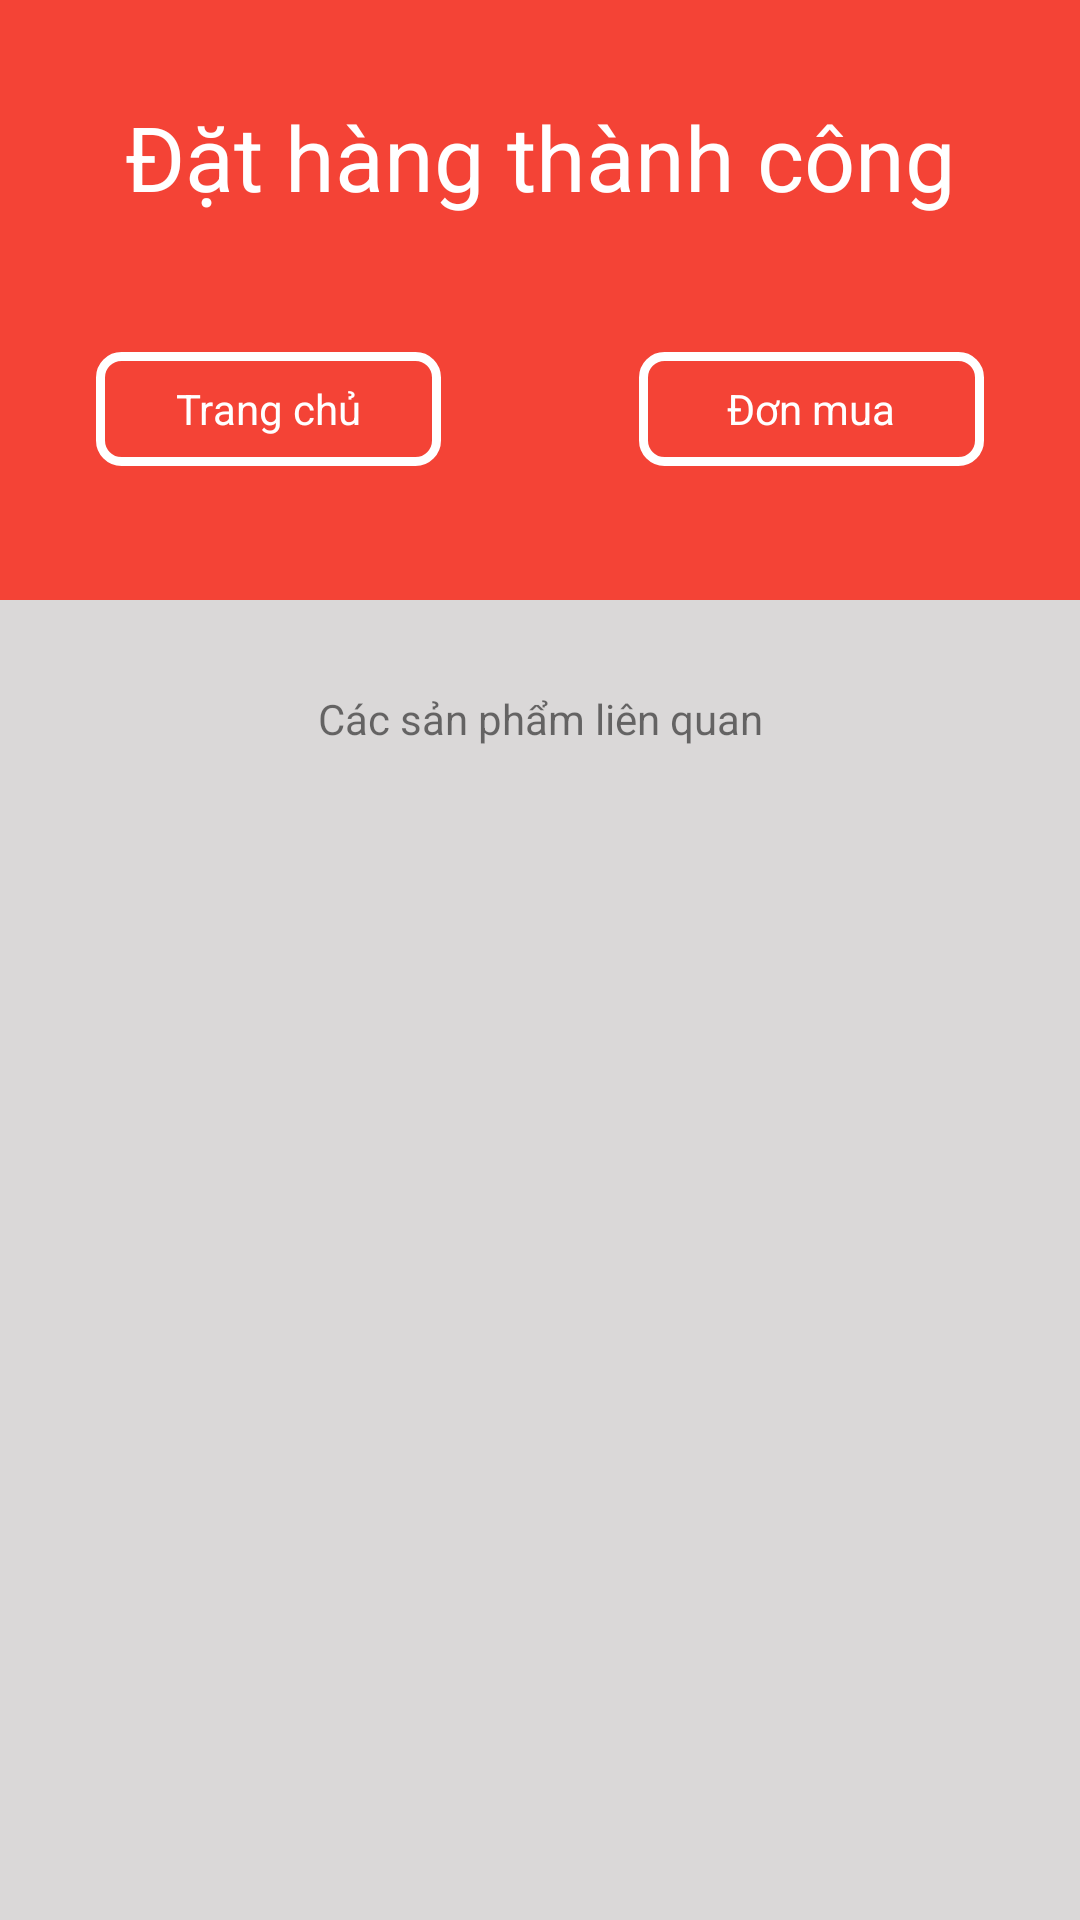

Reconstruct the res/layout file that produces this screen, plus the resources it refers to.
<!-- AndroidManifest.xml: application theme Theme.PetShopp -->
<!-- res/layout/activity_order.xml -->
<?xml version="1.0" encoding="utf-8"?>
<androidx.constraintlayout.widget.ConstraintLayout xmlns:android="http://schemas.android.com/apk/res/android"
    xmlns:app="http://schemas.android.com/apk/res-auto"
    xmlns:tools="http://schemas.android.com/tools"
    android:layout_width="match_parent"
    android:layout_height="match_parent"
    tools:context=".Activity.OrderActivity">

    <LinearLayout
        android:layout_width="match_parent"
        android:layout_height="match_parent"
        android:background="#DAD8D8"
        android:orientation="vertical">

        <LinearLayout
            android:layout_width="match_parent"
            android:layout_height="200dp"
            android:background="#F44336"
            android:orientation="vertical">

            <androidx.constraintlayout.widget.ConstraintLayout
                android:layout_width="match_parent"
                android:layout_height="match_parent">

                <TextView
                    android:id="@+id/textView29"
                    android:layout_width="wrap_content"
                    android:layout_height="wrap_content"
                    android:layout_marginTop="32dp"
                    android:drawableStart="@drawable/done"
                    android:drawablePadding="10dp"
                    android:gravity="center_vertical"
                    android:text="Đặt hàng thành công"
                    android:textColor="#FFFFFF"
                    android:textSize="30sp"
                    app:layout_constraintEnd_toEndOf="parent"
                    app:layout_constraintStart_toStartOf="parent"
                    app:layout_constraintTop_toTopOf="parent" />

                <TextView
                    android:id="@+id/homeoder"
                    android:layout_width="115dp"
                    android:layout_height="38dp"
                    android:layout_marginStart="32dp"
                    android:background="@drawable/boderviencongtrang"
                    android:gravity="center_horizontal|center_vertical"
                    android:text="Trang chủ"
                    android:textColor="#FFFFFF"
                    app:layout_constraintBottom_toBottomOf="parent"
                    app:layout_constraintStart_toStartOf="parent"
                    app:layout_constraintTop_toBottomOf="@+id/textView29" />

                <TextView
                    android:id="@+id/buyoder"
                    android:layout_width="115dp"
                    android:layout_height="38dp"
                    android:layout_marginEnd="32dp"
                    android:background="@drawable/boderviencongtrang"
                    android:gravity="center_horizontal|center_vertical"
                    android:text="Đơn mua"
                    android:textColor="#FFFFFF"
                    app:layout_constraintBottom_toBottomOf="parent"
                    app:layout_constraintEnd_toEndOf="parent"
                    app:layout_constraintTop_toBottomOf="@+id/textView29" />
            </androidx.constraintlayout.widget.ConstraintLayout>
        </LinearLayout>

        <TextView
            android:id="@+id/textView18"
            android:layout_width="match_parent"
            android:layout_height="wrap_content"
            android:layout_marginTop="30dp"
            android:gravity="center|center_horizontal"
            android:text="Các sản phẩm liên quan" />

        <LinearLayout
            android:layout_width="match_parent"
            android:layout_height="wrap_content"
            android:layout_marginTop="30dp"
            android:background="#FFFFFF"
            android:orientation="vertical">

            <androidx.recyclerview.widget.RecyclerView
                android:id="@+id/rv_lienquan"
                android:layout_width="match_parent"
                android:layout_height="match_parent" />
        </LinearLayout>
    </LinearLayout>
</androidx.constraintlayout.widget.ConstraintLayout>
<!-- resources referenced by this layout -->
<resources>
  <!-- drawable boderviencongtrang (drawable) -->
  <selector xmlns:android="http://schemas.android.com/apk/res/android">
      <item>
          <shape android:shape="rectangle">
              <corners android:radius="7dp"/>
  
  
              <stroke
                  android:width="3dp"
                  android:color="#FFFFFF" />
  
          </shape>
      </item>
  
  </selector>
  <style name="Theme.PetShopp" parent="Theme.AppCompat.Light.NoActionBar">
          
          <item name="colorPrimary">@color/purple_500</item>
          <item name="colorPrimaryVariant">@color/purple_700</item>
          <item name="colorOnPrimary">@color/white</item>
          
          <item name="colorSecondary">@color/teal_200</item>
          <item name="colorSecondaryVariant">@color/teal_700</item>
          <item name="colorOnSecondary">@color/black</item>
          
          <item name="android:statusBarColor">?attr/colorPrimaryVariant</item>
           Customize your theme here.
      </style>
  <color name="purple_500">#FF6200EE</color>
  <color name="purple_700">#FF3700B3</color>
  <color name="white">#FFFFFFFF</color>
  <color name="teal_200">#FF03DAC5</color>
  <color name="teal_700">#FF018786</color>
  <color name="black">#FF000000</color>
</resources>
